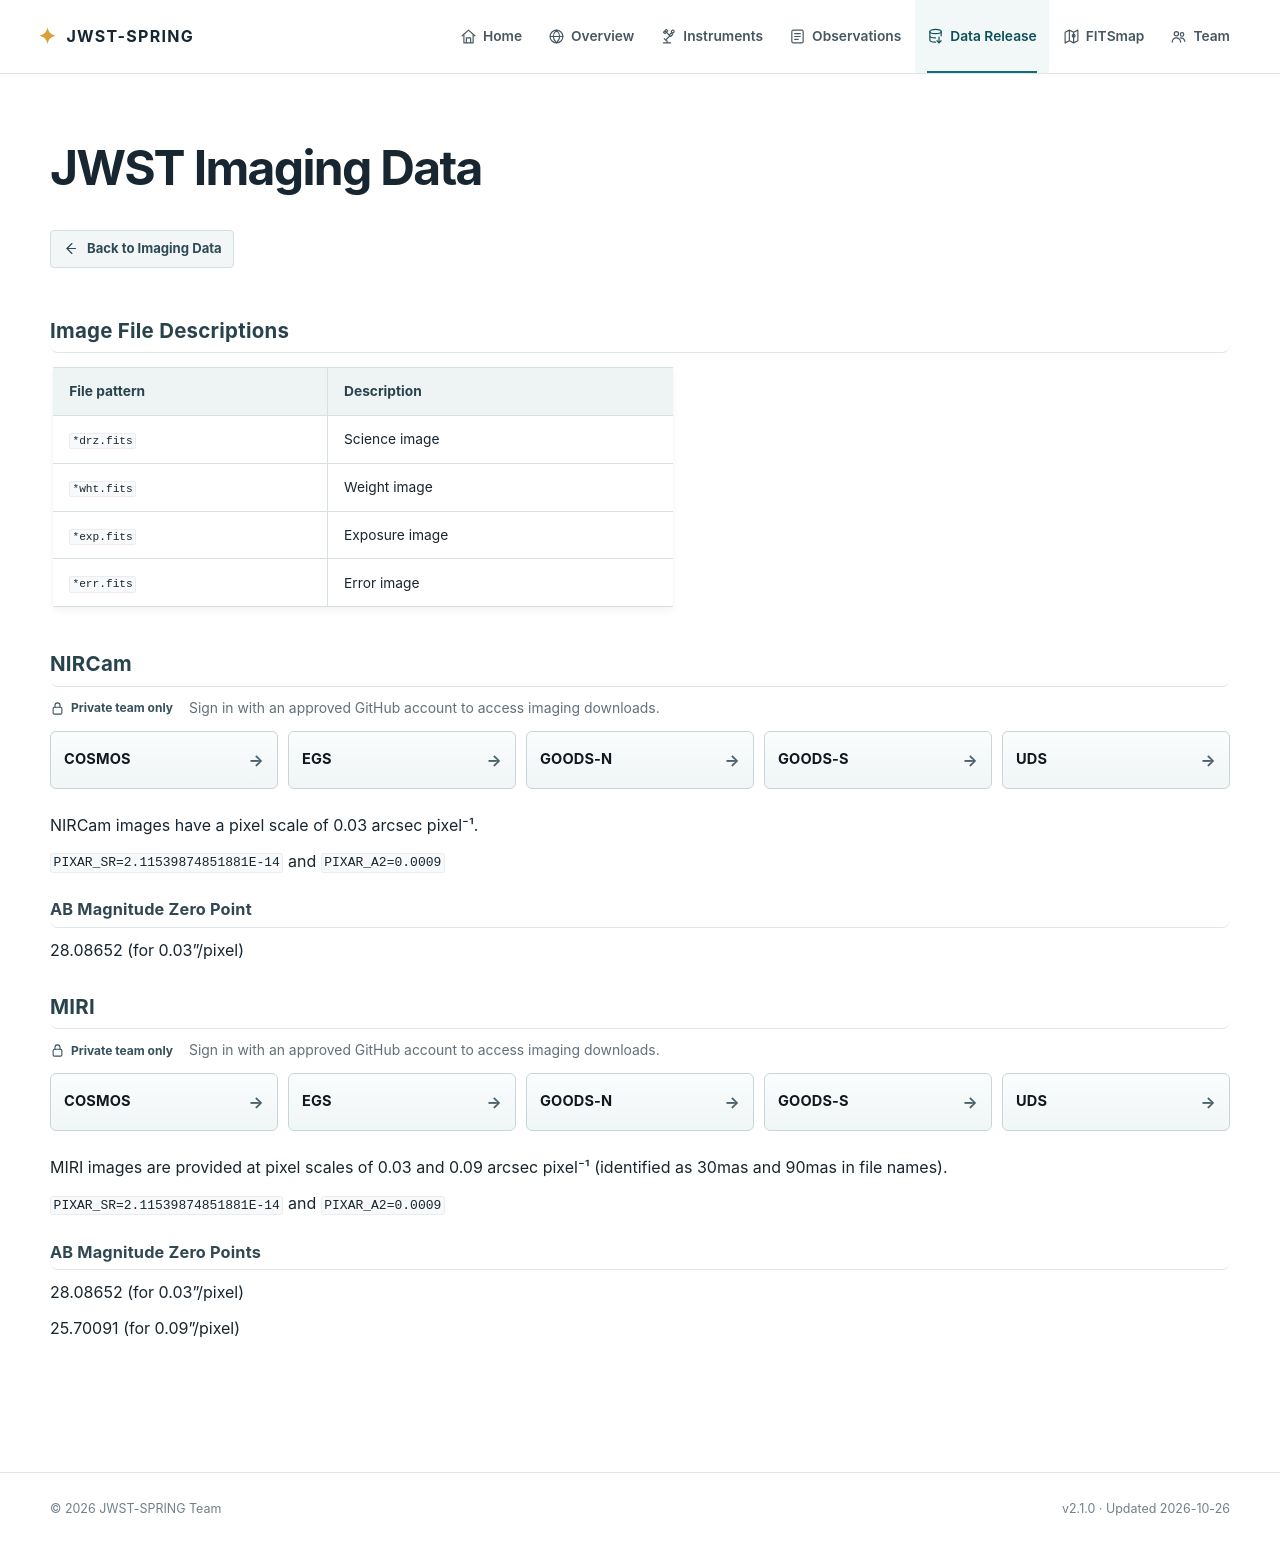

repository: sail-c/jwst-spring · page: data_release/imaging/jwst.html · generator: sphinx

# JWST Imaging Data

<a class="detail-back-link" href="../index.html#imaging-data"><svg viewBox="0 0 24 24" aria-hidden="true"><path d="m14 5-7 7 7 7"></path><path d="M7 12h12"></path></svg><span>Back to Imaging Data</span></a>

## Image File Descriptions

| File pattern | Description |
|:-------------|:------------|
| `*drz.fits` | Science image |
| `*wht.fits` | Weight image |
| `*exp.fits` | Exposure image |
| `*err.fits` | Error image |

## NIRCam

<p class="team-access-intro"><span class="team-access-badge"><svg viewBox="0 0 24 24" aria-hidden="true"><rect x="5" y="10" width="14" height="11" rx="2"></rect><path d="M8 10V7a4 4 0 0 1 8 0v3"></path></svg>Private team only</span><span>Sign in with an approved GitHub account to access imaging downloads.</span></p>

<nav class="section-jump-nav section-jump-nav--five release-subnav release-subnav--five" aria-label="NIRCam private imaging downloads by field">
  <a class="section-jump-nav__item" data-team-product="nircam" data-team-field="cosmos" href="https://jwst-spring-team.jwst-spring-team-access.workers.dev/team/imaging/nircam/cosmos/"><span>COSMOS</span><span class="release-subnav__arrow" aria-hidden="true">→</span></a>
  <a class="section-jump-nav__item" data-team-product="nircam" data-team-field="egs" href="https://jwst-spring-team.jwst-spring-team-access.workers.dev/team/imaging/nircam/egs/"><span>EGS</span><span class="release-subnav__arrow" aria-hidden="true">→</span></a>
  <a class="section-jump-nav__item" data-team-product="nircam" data-team-field="goods-n" href="https://jwst-spring-team.jwst-spring-team-access.workers.dev/team/imaging/nircam/goods-n/"><span>GOODS-N</span><span class="release-subnav__arrow" aria-hidden="true">→</span></a>
  <a class="section-jump-nav__item" data-team-product="nircam" data-team-field="goods-s" href="https://jwst-spring-team.jwst-spring-team-access.workers.dev/team/imaging/nircam/goods-s/"><span>GOODS-S</span><span class="release-subnav__arrow" aria-hidden="true">→</span></a>
  <a class="section-jump-nav__item" data-team-product="nircam" data-team-field="uds" href="https://jwst-spring-team.jwst-spring-team-access.workers.dev/team/imaging/nircam/uds/"><span>UDS</span><span class="release-subnav__arrow" aria-hidden="true">→</span></a>
</nav>

NIRCam images have a pixel scale of 0.03 arcsec pixel⁻¹.

`PIXAR_SR=2.11539874851881E-14` and `PIXAR_A2=0.0009`

### AB Magnitude Zero Point

28.08652 (for 0.03"/pixel)

## MIRI

<p class="team-access-intro"><span class="team-access-badge"><svg viewBox="0 0 24 24" aria-hidden="true"><rect x="5" y="10" width="14" height="11" rx="2"></rect><path d="M8 10V7a4 4 0 0 1 8 0v3"></path></svg>Private team only</span><span>Sign in with an approved GitHub account to access imaging downloads.</span></p>

<nav class="section-jump-nav section-jump-nav--five release-subnav release-subnav--five" aria-label="MIRI private imaging downloads by field">
  <a class="section-jump-nav__item" data-team-product="miri" data-team-field="cosmos" href="https://jwst-spring-team.jwst-spring-team-access.workers.dev/team/imaging/miri/cosmos/"><span>COSMOS</span><span class="release-subnav__arrow" aria-hidden="true">→</span></a>
  <a class="section-jump-nav__item" data-team-product="miri" data-team-field="egs" href="https://jwst-spring-team.jwst-spring-team-access.workers.dev/team/imaging/miri/egs/"><span>EGS</span><span class="release-subnav__arrow" aria-hidden="true">→</span></a>
  <a class="section-jump-nav__item" data-team-product="miri" data-team-field="goods-n" href="https://jwst-spring-team.jwst-spring-team-access.workers.dev/team/imaging/miri/goods-n/"><span>GOODS-N</span><span class="release-subnav__arrow" aria-hidden="true">→</span></a>
  <a class="section-jump-nav__item" data-team-product="miri" data-team-field="goods-s" href="https://jwst-spring-team.jwst-spring-team-access.workers.dev/team/imaging/miri/goods-s/"><span>GOODS-S</span><span class="release-subnav__arrow" aria-hidden="true">→</span></a>
  <a class="section-jump-nav__item" data-team-product="miri" data-team-field="uds" href="https://jwst-spring-team.jwst-spring-team-access.workers.dev/team/imaging/miri/uds/"><span>UDS</span><span class="release-subnav__arrow" aria-hidden="true">→</span></a>
</nav>

MIRI images are provided at pixel scales of 0.03 and 0.09 arcsec pixel⁻¹ (identified as 30mas and 90mas in file names).

`PIXAR_SR=2.11539874851881E-14` and `PIXAR_A2=0.0009`

### AB Magnitude Zero Points

28.08652 (for 0.03"/pixel)

25.70091 (for 0.09"/pixel)
